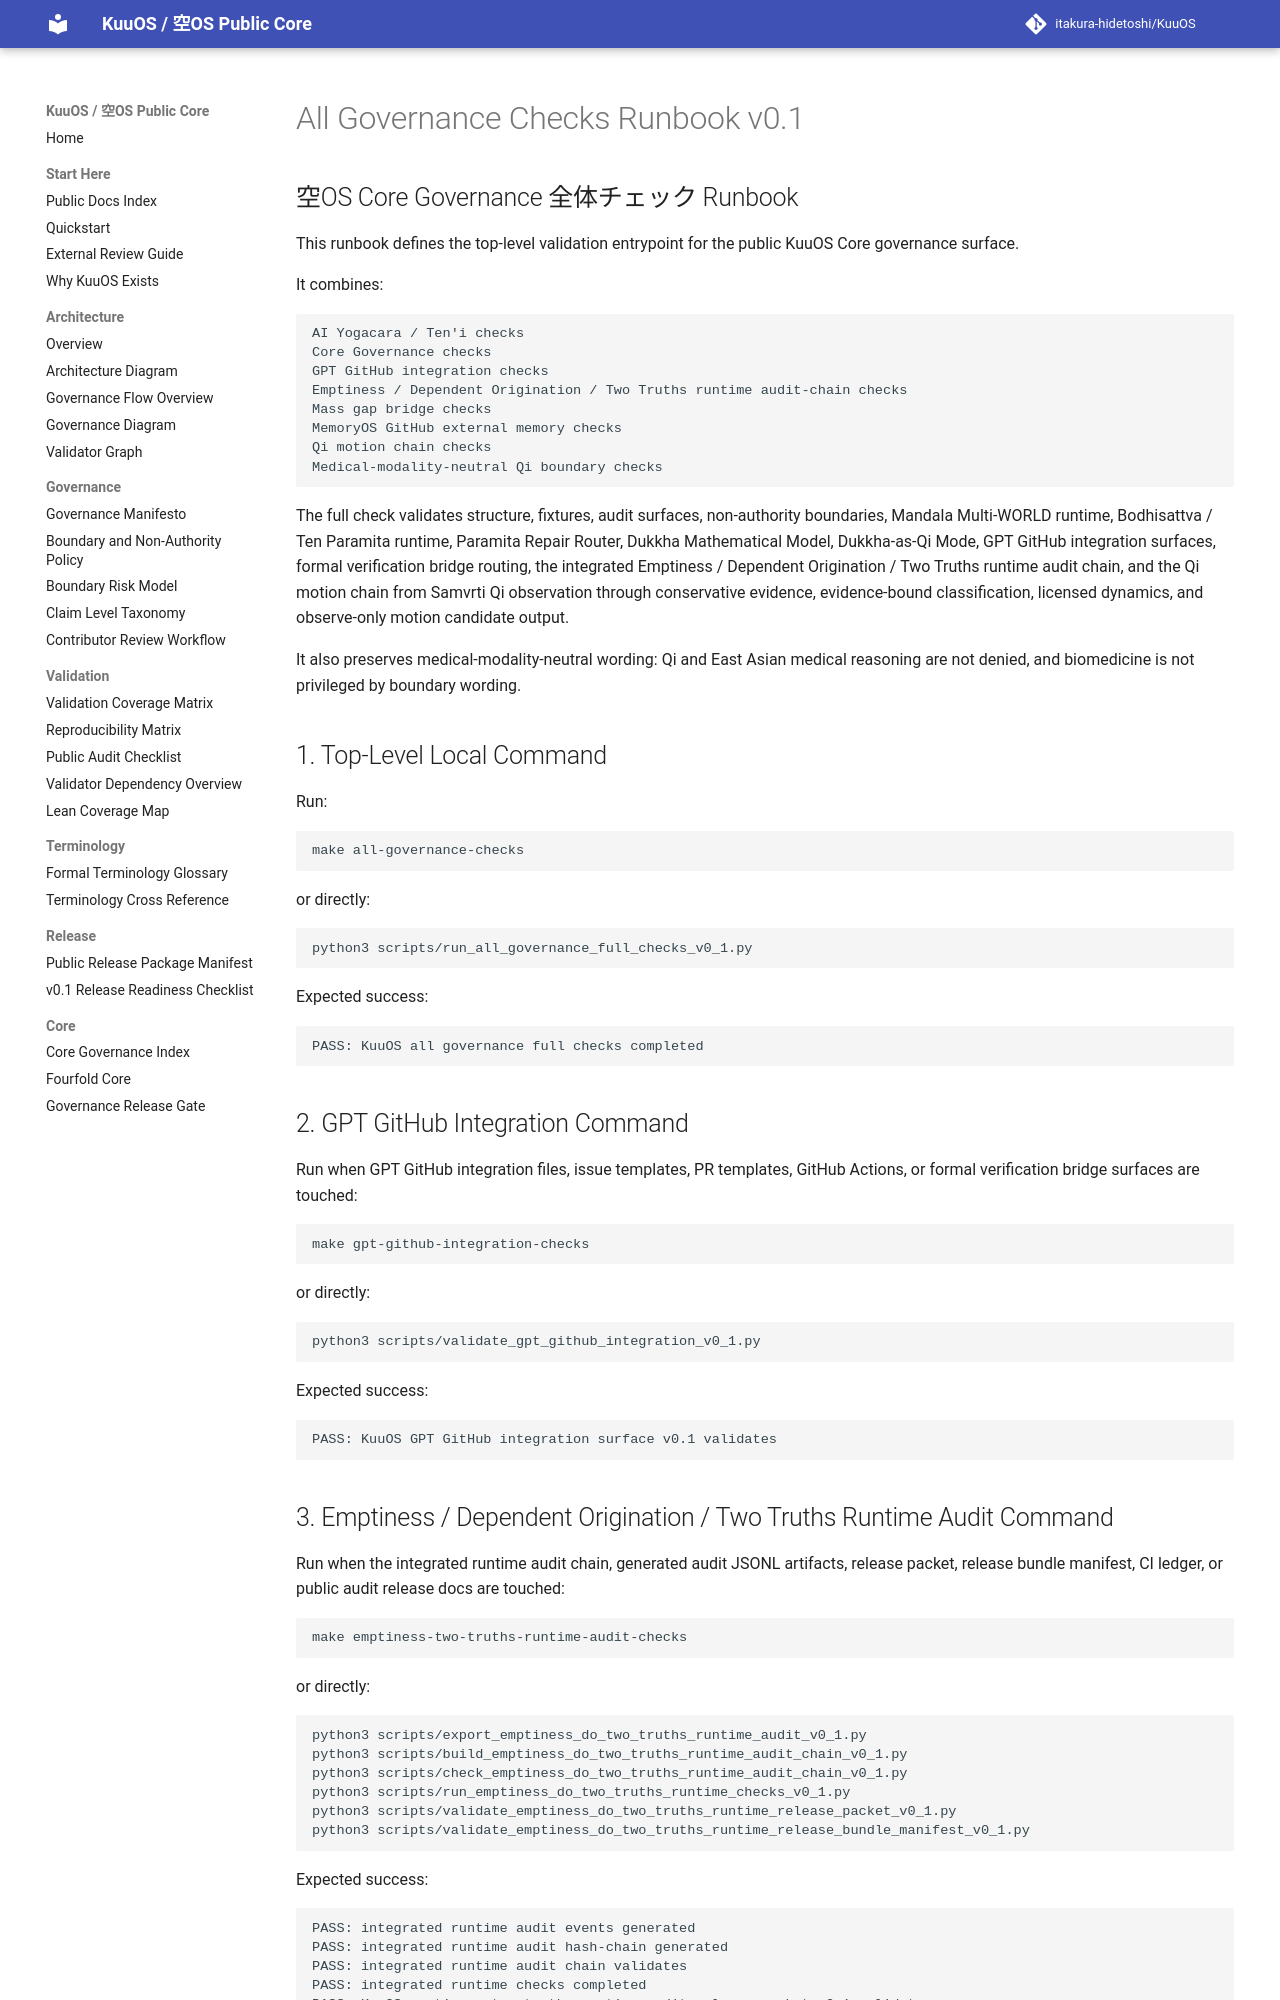

repository: itakura-hidetoshi/KuuOS · page: ALL_GOVERNANCE_CHECKS_RUNBOOK_v0_1/index.html · generator: mkdocs

# All Governance Checks Runbook v0.1

## 空OS Core Governance 全体チェック Runbook

This runbook defines the top-level validation entrypoint for the public KuuOS Core governance surface.

It combines:

```text
AI Yogacara / Ten'i checks
Core Governance checks
GPT GitHub integration checks
Emptiness / Dependent Origination / Two Truths runtime audit-chain checks
Mass gap bridge checks
MemoryOS GitHub external memory checks
Qi motion chain checks
Medical-modality-neutral Qi boundary checks
```

The full check validates structure, fixtures, audit surfaces, non-authority boundaries, Mandala Multi-WORLD runtime, Bodhisattva / Ten Paramita runtime, Paramita Repair Router, Dukkha Mathematical Model, Dukkha-as-Qi Mode, GPT GitHub integration surfaces, formal verification bridge routing, the integrated Emptiness / Dependent Origination / Two Truths runtime audit chain, and the Qi motion chain from Samvrti Qi observation through conservative evidence, evidence-bound classification, licensed dynamics, and observe-only motion candidate output.

It also preserves medical-modality-neutral wording: Qi and East Asian medical reasoning are not denied, and biomedicine is not privileged by boundary wording.

## 1. Top-Level Local Command

Run:

```bash
make all-governance-checks
```

or directly:

```bash
python3 scripts/run_all_governance_full_checks_v0_1.py
```

Expected success:

```text
PASS: KuuOS all governance full checks completed
```

## 2. GPT GitHub Integration Command

Run when GPT GitHub integration files, issue templates, PR templates, GitHub Actions, or formal verification bridge surfaces are touched:

```bash
make gpt-github-integration-checks
```

or directly:

```bash
python3 scripts/validate_gpt_github_integration_v0_1.py
```

Expected success:

```text
PASS: KuuOS GPT GitHub integration surface v0.1 validates
```
